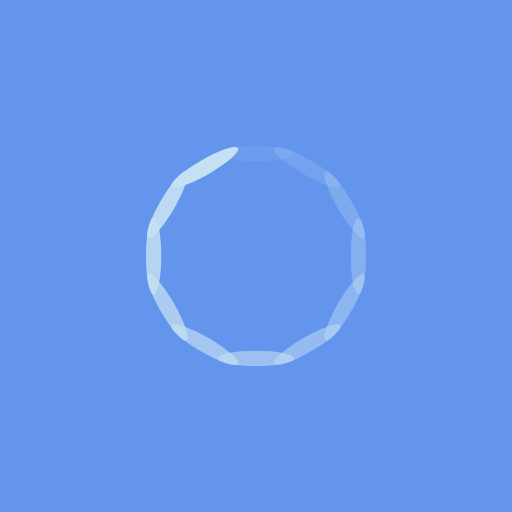
t = 0.00 s
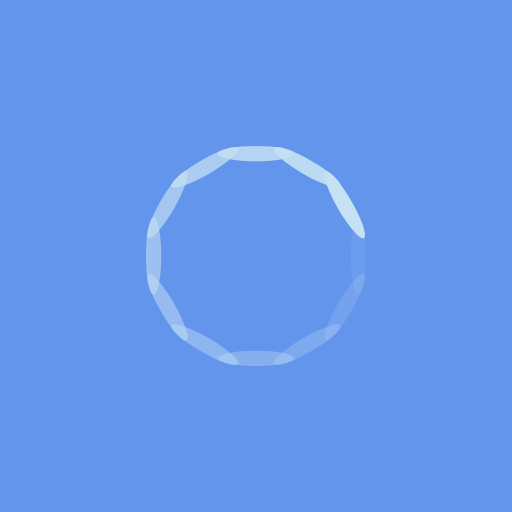
t = 0.25 s
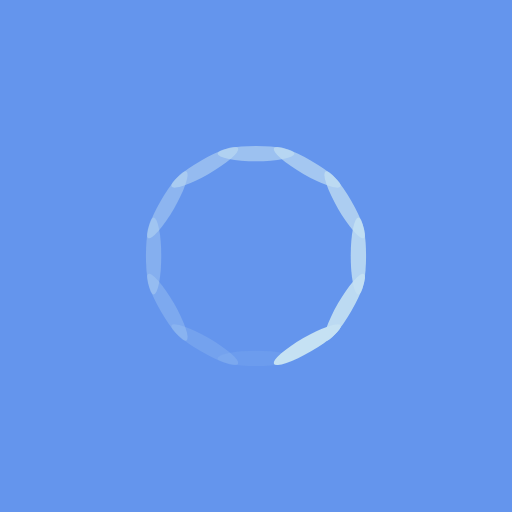
t = 0.50 s
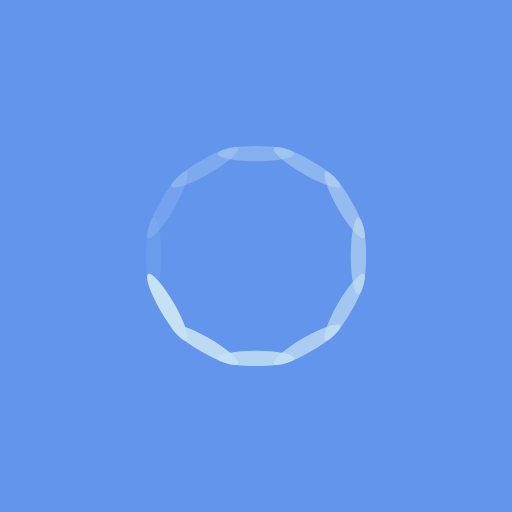
t = 0.75 s

The animated SVG that drew these frames (rendered in a browser with its animation timeline set to each time). Animation: 12 SMIL elements (animate=12); one cycle of 1.00 s, repeats indefinitely.

<?xml version="1.0" encoding="utf-8"?>
<svg xmlns="http://www.w3.org/2000/svg" xmlns:xlink="http://www.w3.org/1999/xlink" style="margin: auto; background: rgb(100, 149, 237); display: block; shape-rendering: auto;" width="200px" height="200px" viewBox="0 0 100 100" preserveAspectRatio="xMidYMid">
<g transform="rotate(0 50 50)">
  <rect x="42.5" y="28.5" rx="7.5" ry="1.5" width="15" height="3" fill="#c5e1f3">
    <animate attributeName="opacity" values="1;0" keyTimes="0;1" dur="1s" begin="-0.9166666666666666s" repeatCount="indefinite"></animate>
  </rect>
</g><g transform="rotate(30 50 50)">
  <rect x="42.5" y="28.5" rx="7.5" ry="1.5" width="15" height="3" fill="#c5e1f3">
    <animate attributeName="opacity" values="1;0" keyTimes="0;1" dur="1s" begin="-0.8333333333333334s" repeatCount="indefinite"></animate>
  </rect>
</g><g transform="rotate(60 50 50)">
  <rect x="42.5" y="28.5" rx="7.5" ry="1.5" width="15" height="3" fill="#c5e1f3">
    <animate attributeName="opacity" values="1;0" keyTimes="0;1" dur="1s" begin="-0.75s" repeatCount="indefinite"></animate>
  </rect>
</g><g transform="rotate(90 50 50)">
  <rect x="42.5" y="28.5" rx="7.5" ry="1.5" width="15" height="3" fill="#c5e1f3">
    <animate attributeName="opacity" values="1;0" keyTimes="0;1" dur="1s" begin="-0.6666666666666666s" repeatCount="indefinite"></animate>
  </rect>
</g><g transform="rotate(120 50 50)">
  <rect x="42.5" y="28.5" rx="7.5" ry="1.5" width="15" height="3" fill="#c5e1f3">
    <animate attributeName="opacity" values="1;0" keyTimes="0;1" dur="1s" begin="-0.5833333333333334s" repeatCount="indefinite"></animate>
  </rect>
</g><g transform="rotate(150 50 50)">
  <rect x="42.5" y="28.5" rx="7.5" ry="1.5" width="15" height="3" fill="#c5e1f3">
    <animate attributeName="opacity" values="1;0" keyTimes="0;1" dur="1s" begin="-0.5s" repeatCount="indefinite"></animate>
  </rect>
</g><g transform="rotate(180 50 50)">
  <rect x="42.5" y="28.5" rx="7.5" ry="1.5" width="15" height="3" fill="#c5e1f3">
    <animate attributeName="opacity" values="1;0" keyTimes="0;1" dur="1s" begin="-0.4166666666666667s" repeatCount="indefinite"></animate>
  </rect>
</g><g transform="rotate(210 50 50)">
  <rect x="42.5" y="28.5" rx="7.5" ry="1.5" width="15" height="3" fill="#c5e1f3">
    <animate attributeName="opacity" values="1;0" keyTimes="0;1" dur="1s" begin="-0.3333333333333333s" repeatCount="indefinite"></animate>
  </rect>
</g><g transform="rotate(240 50 50)">
  <rect x="42.5" y="28.5" rx="7.5" ry="1.5" width="15" height="3" fill="#c5e1f3">
    <animate attributeName="opacity" values="1;0" keyTimes="0;1" dur="1s" begin="-0.25s" repeatCount="indefinite"></animate>
  </rect>
</g><g transform="rotate(270 50 50)">
  <rect x="42.5" y="28.5" rx="7.5" ry="1.5" width="15" height="3" fill="#c5e1f3">
    <animate attributeName="opacity" values="1;0" keyTimes="0;1" dur="1s" begin="-0.16666666666666666s" repeatCount="indefinite"></animate>
  </rect>
</g><g transform="rotate(300 50 50)">
  <rect x="42.5" y="28.5" rx="7.5" ry="1.5" width="15" height="3" fill="#c5e1f3">
    <animate attributeName="opacity" values="1;0" keyTimes="0;1" dur="1s" begin="-0.08333333333333333s" repeatCount="indefinite"></animate>
  </rect>
</g><g transform="rotate(330 50 50)">
  <rect x="42.5" y="28.5" rx="7.5" ry="1.5" width="15" height="3" fill="#c5e1f3">
    <animate attributeName="opacity" values="1;0" keyTimes="0;1" dur="1s" begin="0s" repeatCount="indefinite"></animate>
  </rect>
</g>
<!-- [ldio] generated by https://loading.io/ --></svg>
